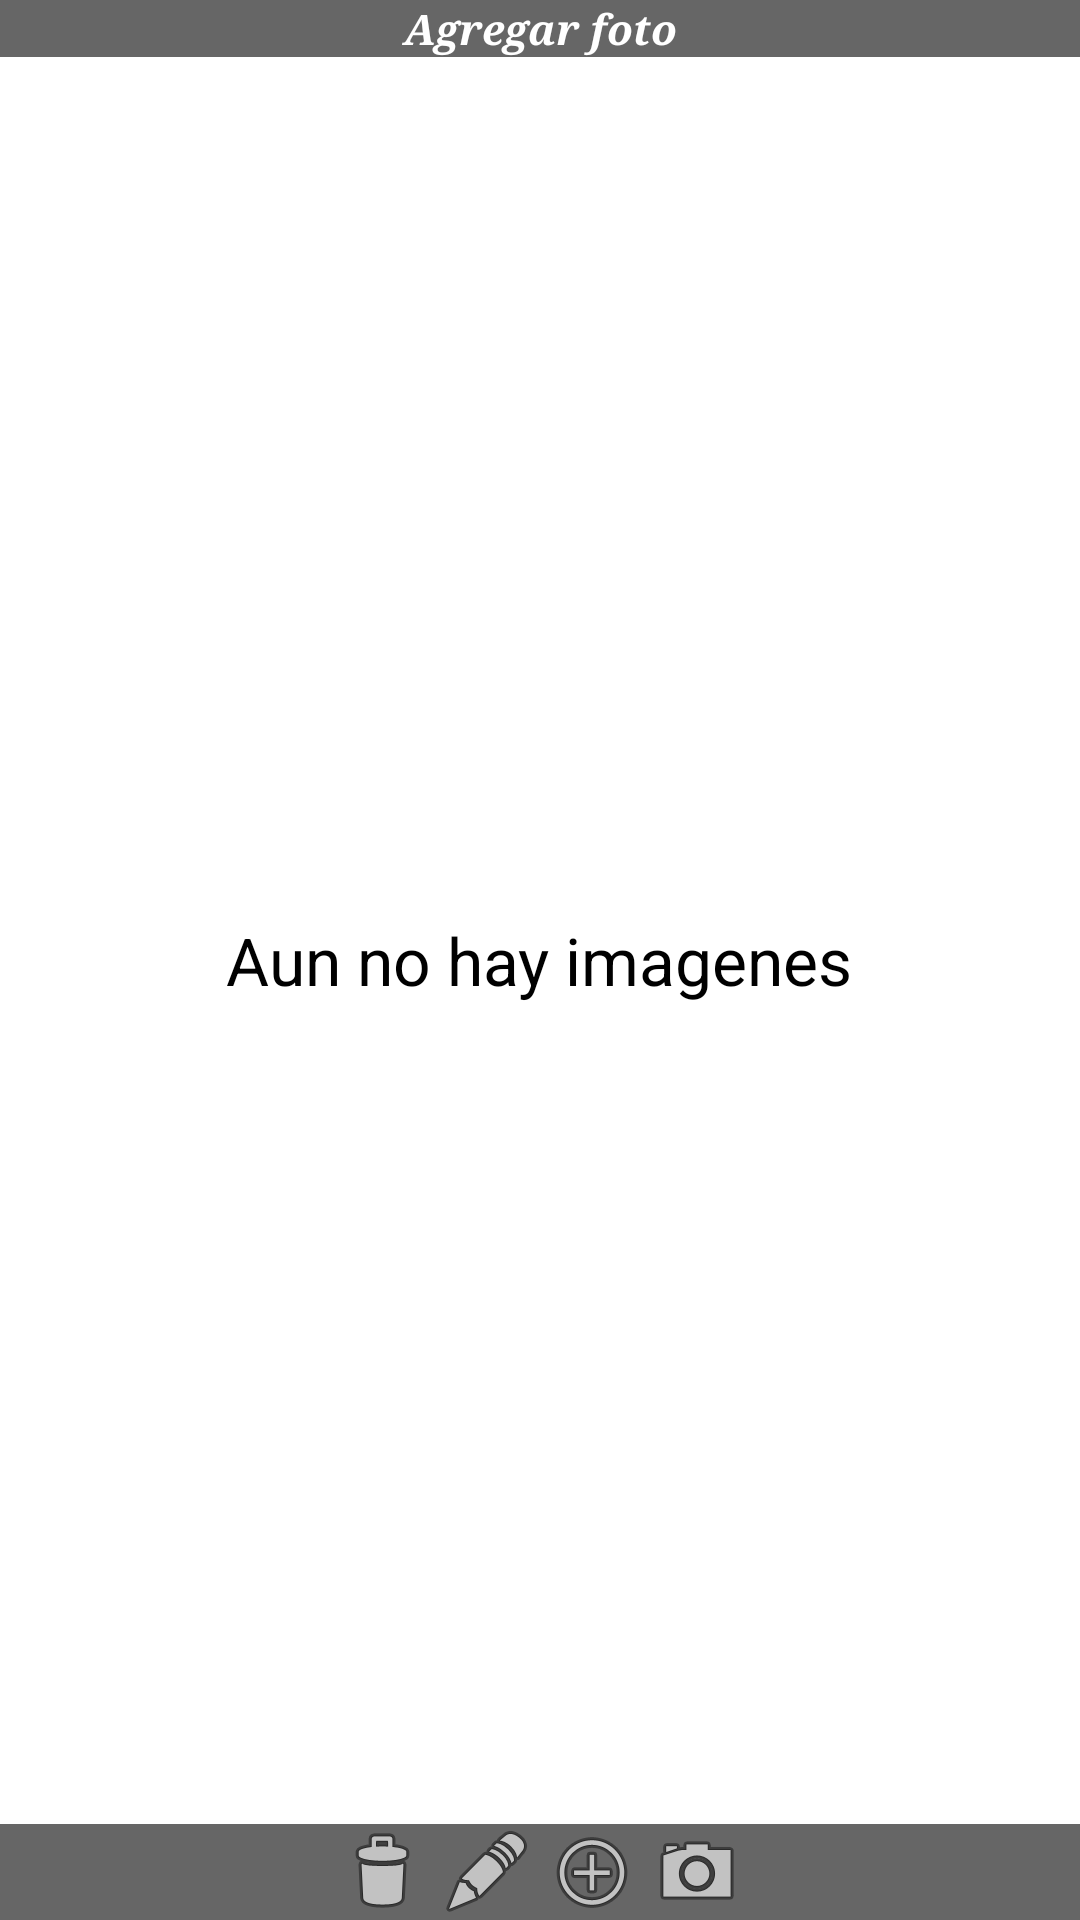

The Android layout XML behind this screen, and the referenced resources:
<!-- AndroidManifest.xml: application theme AppTheme -->
<!-- res/layout/activity_awards.xml -->
<FrameLayout xmlns:android="http://schemas.android.com/apk/res/android"
    xmlns:tools="http://schemas.android.com/tools"
    android:layout_width="match_parent"
    android:layout_height="match_parent"
    android:background="#ffffff"
    tools:context=".Awards" >

    <TextView
        android:id="@+id/textView1"
        android:layout_width="wrap_content"
        android:layout_height="wrap_content"
        android:layout_gravity="center"
        android:text="Aun no hay imagenes"
        android:textAppearance="?android:attr/textAppearanceLarge" />

    <ListView
        android:id="@+id/list_foto"
        android:layout_width="match_parent"
        android:layout_height="wrap_content"
        android:layout_gravity="center"/>

    <FrameLayout
        android:id="@+id/fullscreen_content_controls"
        android:layout_width="match_parent"
        android:layout_height="match_parent"
        android:fitsSystemWindows="true" >

        <FrameLayout
            android:id="@+id/tools"
            android:layout_width="match_parent"
            android:layout_height="wrap_content"
            android:layout_gravity="bottom"
            android:background="@drawable/transparent" >

            <TableRow
                android:id="@+id/tableRow1"
                android:layout_width="wrap_content"
                android:layout_height="wrap_content"
                android:layout_gravity="center" >

                <ImageView
                    android:id="@+id/delete"
                    android:layout_width="0dp"
                    android:layout_height="wrap_content"
                    android:layout_marginRight="3dp"
                    android:layout_weight="1"
                    android:src="@android:drawable/ic_menu_delete" />

                <ImageView
                    android:id="@+id/edit"
                    android:layout_width="0dp"
                    android:layout_height="wrap_content"
                    android:layout_marginRight="3dp"
                    android:layout_weight="1"
                    android:src="@android:drawable/ic_menu_edit" />

                <ImageView
                    android:id="@+id/add_new"
                    android:layout_width="0dp"
                    android:layout_height="wrap_content"
                    android:layout_marginRight="3dp"
                    android:layout_weight="1"
                    android:src="@android:drawable/ic_menu_add" />

                <ImageView
                    android:id="@+id/take_new"
                    android:layout_width="0dp"
                    android:layout_height="wrap_content"
                    android:layout_weight="1"
                    android:src="@android:drawable/ic_menu_camera" />
            </TableRow>

        </FrameLayout>

        <Button
            android:id="@+id/editText1"
            android:layout_width="match_parent"
            android:layout_height="wrap_content"
            android:layout_gravity="top"
            android:layout_weight="1"
            android:background="@drawable/transparent"
            android:text="Agregar foto"
            android:textColor="#ffffff"
            android:textStyle="bold|italic"
            android:typeface="serif" />

    </FrameLayout>

</FrameLayout>
<!-- resources referenced by this layout -->
<resources>
  <!-- drawable transparent: png bitmap (drawable-nodpi, 205 bytes) -->
  <style name="AppTheme" parent="AppBaseTheme">
  
          
          <item name="android:actionBarStyle">@style/ActionBar</item>
          <item name="android:actionBarTabTextStyle">@style/TabText</item>
          <item name="android:actionBarTabBarStyle">@style/TabBar</item>
      </style>
  <style name="AppBaseTheme" parent="android:Theme.Light">
          
      </style>
  <style name="ActionBar" parent="@android:style/Widget.Holo.Light.ActionBar">
          <item name="android:logo">@drawable/bg</item>
          <item name="android:background">#000000</item>
          <item name="android:titleTextStyle">@style/TitleText</item>
      </style>
  <style name="TabText" parent="@android:style/Widget.Holo.Light.ActionBar.TabText">
          <item name="android:textColor">#FFFFFF</item>
      </style>
  <style name="TabBar" parent="@android:style/Widget.Holo.Light.ActionBar.TabBar">
          <item name="android:background">#000000</item>
      </style>
  <!-- drawable bg (drawable) -->
  <?xml version="1.0" encoding="utf-8"?>
  <shape xmlns:android="http://schemas.android.com/apk/res/android" 
      android:shape="rectangle">
      <stroke android:width="1dp"    
          android:color="#000000"/>
  	<solid android:color="#000000"/>
  	<corners android:radius="13dp"/>
  </shape>
  <style name="TitleText" parent="@android:style/TextAppearance.Holo.Widget.ActionBar.Title">
          <item name="android:textColor">#FFFFFF</item>
      </style>
</resources>
